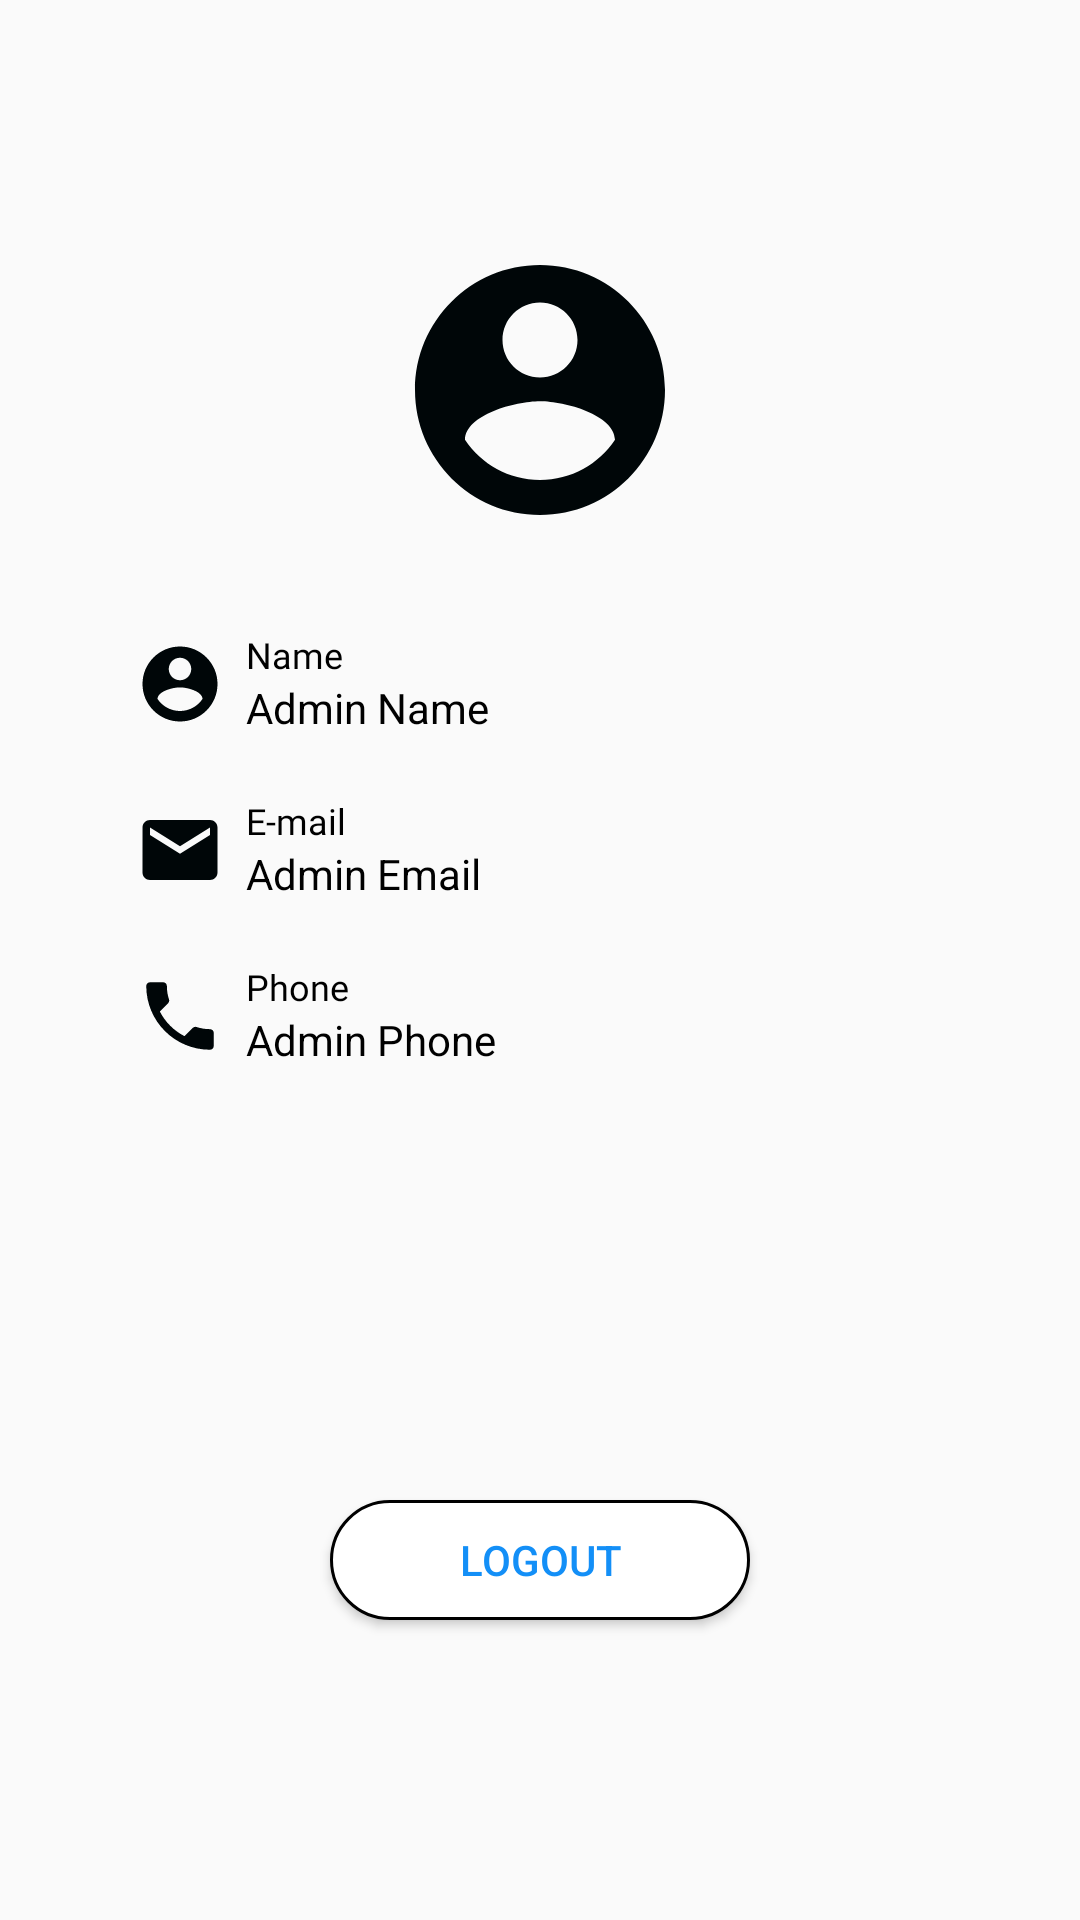

Here is an Android app screen rendered from its layout file. Give the layout XML and the strings, colors and styles it references.
<!-- AndroidManifest.xml: application theme AppTheme -->
<!-- res/layout/fragment_accountad.xml -->
<?xml version="1.0" encoding="utf-8"?>
<FrameLayout xmlns:android="http://schemas.android.com/apk/res/android"
    xmlns:tools="http://schemas.android.com/tools"
    android:layout_width="match_parent"
    android:layout_height="match_parent"
    android:background="@drawable/appbg"
    xmlns:app="http://schemas.android.com/apk/res-auto"
    tools:context=".AccountadFragment">

    <RelativeLayout
        android:layout_width="match_parent"
        android:layout_height="match_parent"
        android:paddingHorizontal="30dp"
        android:paddingVertical="20dp">
        <ImageView
            android:id="@+id/user"
            android:layout_width="100dp"
            android:layout_height="100dp"
            android:layout_marginTop="60dp"
            android:layout_centerHorizontal="true"
            android:background="@drawable/ic_baseline_account_circle_24"/>

        <RelativeLayout
            android:id="@+id/lay2"
            android:layout_width="match_parent"
            android:layout_height="match_parent"
            android:layout_marginTop="15dp"
            android:layout_marginBottom="60dp"
            android:layout_below="@id/user"
            android:layout_above="@id/logout"
            android:padding="15dp">

            <RelativeLayout
                android:id="@+id/lo1"
                android:layout_width="wrap_content"
                android:layout_height="wrap_content">

                <ImageView
                    android:id="@+id/userlogo"
                    android:layout_width="wrap_content"
                    android:layout_height="wrap_content"
                    android:layout_marginTop="3dp"
                    android:src="@drawable/ic_baseline_account_circle_24"/>
                <TextView
                    android:id="@+id/name"
                    android:layout_width="match_parent"
                    android:layout_height="wrap_content"
                    android:layout_marginLeft="7dp"
                    android:layout_toRightOf="@id/userlogo"
                    android:text="Name"
                    android:textSize="12dp"
                    android:textColor="@color/black"
                    android:fontFamily="@font/arvo"/>
                <TextView
                    android:id="@+id/adminname"
                    android:layout_width="match_parent"
                    android:layout_height="wrap_content"
                    android:layout_below="@id/name"
                    android:layout_marginLeft="7dp"
                    android:layout_toRightOf="@id/userlogo"
                    android:textColor="@color/black"
                   android:text="Admin Name"/>
            </RelativeLayout>

            <RelativeLayout
                android:id="@+id/lo2"
                android:layout_below="@id/lo1"
                android:layout_marginTop="20dp"
                android:layout_width="wrap_content"
                android:layout_height="wrap_content">

                <ImageView
                    android:id="@+id/maillogo"
                    android:layout_width="wrap_content"
                    android:layout_height="wrap_content"
                    android:layout_marginTop="3dp"
                    android:src="@drawable/ic_email_black_24dp"/>
                <TextView
                    android:id="@+id/mail"
                    android:layout_width="match_parent"
                    android:layout_height="wrap_content"
                    android:layout_marginLeft="7dp"
                    android:layout_toRightOf="@id/maillogo"
                    android:text="E-mail"
                    android:textSize="12dp"
                    android:textColor="@color/black"
                    android:fontFamily="@font/arvo"/>
                <TextView
                    android:id="@+id/adminmail"
                    android:layout_width="match_parent"
                    android:layout_height="wrap_content"
                    android:layout_below="@id/mail"
                    android:layout_marginLeft="7dp"
                    android:layout_toRightOf="@id/maillogo"
                    android:textColor="@color/black"
                    android:text="Admin Email"/>
            </RelativeLayout>

            <RelativeLayout
                android:id="@+id/lo3"
                android:layout_below="@id/lo2"
                android:layout_marginTop="20dp"
                android:layout_width="wrap_content"
                android:layout_height="wrap_content">

                <ImageView
                    android:id="@+id/phonelogo"
                    android:layout_width="wrap_content"
                    android:layout_height="wrap_content"
                    android:layout_marginTop="3dp"
                    android:src="@drawable/ic_local_phone_black_24dp"/>
                <TextView
                    android:id="@+id/phone"
                    android:layout_width="match_parent"
                    android:layout_height="wrap_content"
                    android:layout_marginLeft="7dp"
                    android:layout_toRightOf="@id/phonelogo"
                    android:text="Phone"
                    android:textSize="12dp"
                    android:textColor="@color/black"
                    android:fontFamily="@font/arvo"/>
                <TextView
                    android:id="@+id/adminphone"
                    android:layout_width="match_parent"
                    android:layout_height="wrap_content"
                    android:layout_below="@id/phone"
                    android:layout_marginLeft="7dp"
                    android:layout_toRightOf="@id/phonelogo"
                    android:textColor="@color/black"
                    android:text="Admin Phone"/>
                </RelativeLayout>
        </RelativeLayout>
        <Button
            android:id="@+id/logout"
            android:layout_width="140dp"
            android:layout_height="40dp"
            android:layout_marginBottom="80dp"
            android:layout_alignParentBottom="true"
            android:layout_centerHorizontal="true"
            android:text="Logout"
            android:textColor="#138ff7"
            android:background="@drawable/buttonround"/>
    </RelativeLayout>
</FrameLayout>
<!-- resources referenced by this layout -->
<resources>
  <color name="black">#000</color>
  <!-- drawable buttonround (drawable) -->
  <?xml version="1.0" encoding="utf-8"?>
  <shape xmlns:android="http://schemas.android.com/apk/res/android" android:shape="rectangle">
      <solid android:color="#FFFFFF"/>
      <corners android:radius="20dp"/>
      <stroke android:color="#000000" android:width="1dp"/>
  </shape>
  <!-- drawable ic_baseline_account_circle_24 (drawable) -->
  <vector xmlns:android="http://schemas.android.com/apk/res/android"
          android:height="30dp"
          android:tint="#000608"
          android:viewportHeight="24"
          android:viewportWidth="24"
          android:width="30dp">
          <path android:fillColor="@android:color/white" android:pathData="M12,2C6.48,2 2,6.48 2,12s4.48,10 10,10 10,-4.48 10,-10S17.52,2 12,2zM12,5c1.66,0 3,1.34 3,3s-1.34,3 -3,3 -3,-1.34 -3,-3 1.34,-3 3,-3zM12,19.2c-2.5,0 -4.71,-1.28 -6,-3.22 0.03,-1.99 4,-3.08 6,-3.08 1.99,0 5.97,1.09 6,3.08 -1.29,1.94 -3.5,3.22 -6,3.22z"/>
  </vector>
  <!-- drawable ic_email_black_24dp (drawable) -->
  <vector xmlns:android="http://schemas.android.com/apk/res/android"
          android:height="30dp"
          android:tint="#000608"
          android:viewportHeight="24"
          android:viewportWidth="24"
          android:width="30dp">
      <path
          android:fillColor="@android:color/white"
          android:pathData="M20,4L4,4c-1.1,0 -1.99,0.9 -1.99,2L2,18c0,1.1 0.9,2 2,2h16c1.1,0 2,-0.9 2,-2L22,6c0,-1.1 -0.9,-2 -2,-2zM20,8l-8,5 -8,-5L4,6l8,5 8,-5v2z"/>
  </vector>
  <!-- drawable ic_local_phone_black_24dp (drawable) -->
  <vector xmlns:android="http://schemas.android.com/apk/res/android"
          android:height="30dp"
          android:tint="#000608"
          android:viewportHeight="24"
          android:viewportWidth="24"
          android:width="30dp">
      <path
          android:fillColor="@android:color/white"
          android:pathData="M6.62,10.79c1.44,2.83 3.76,5.14 6.59,6.59l2.2,-2.2c0.27,-0.27 0.67,-0.36 1.02,-0.24 1.12,0.37 2.33,0.57 3.57,0.57 0.55,0 1,0.45 1,1V20c0,0.55 -0.45,1 -1,1 -9.39,0 -17,-7.61 -17,-17 0,-0.55 0.45,-1 1,-1h3.5c0.55,0 1,0.45 1,1 0,1.25 0.2,2.45 0.57,3.57 0.11,0.35 0.03,0.74 -0.25,1.02l-2.2,2.2z"/>
  </vector>
  <style name="AppTheme" parent="Theme.AppCompat.Light.NoActionBar">
          
          <item name="colorPrimary">#3058AF</item>
          <item name="colorPrimaryDark">@color/colorPrimaryDark</item>
          <item name="colorAccent">@color/colorAccent</item>
      </style>
  <color name="colorPrimaryDark" />
  <color name="colorAccent">#03DAC5</color>
</resources>
